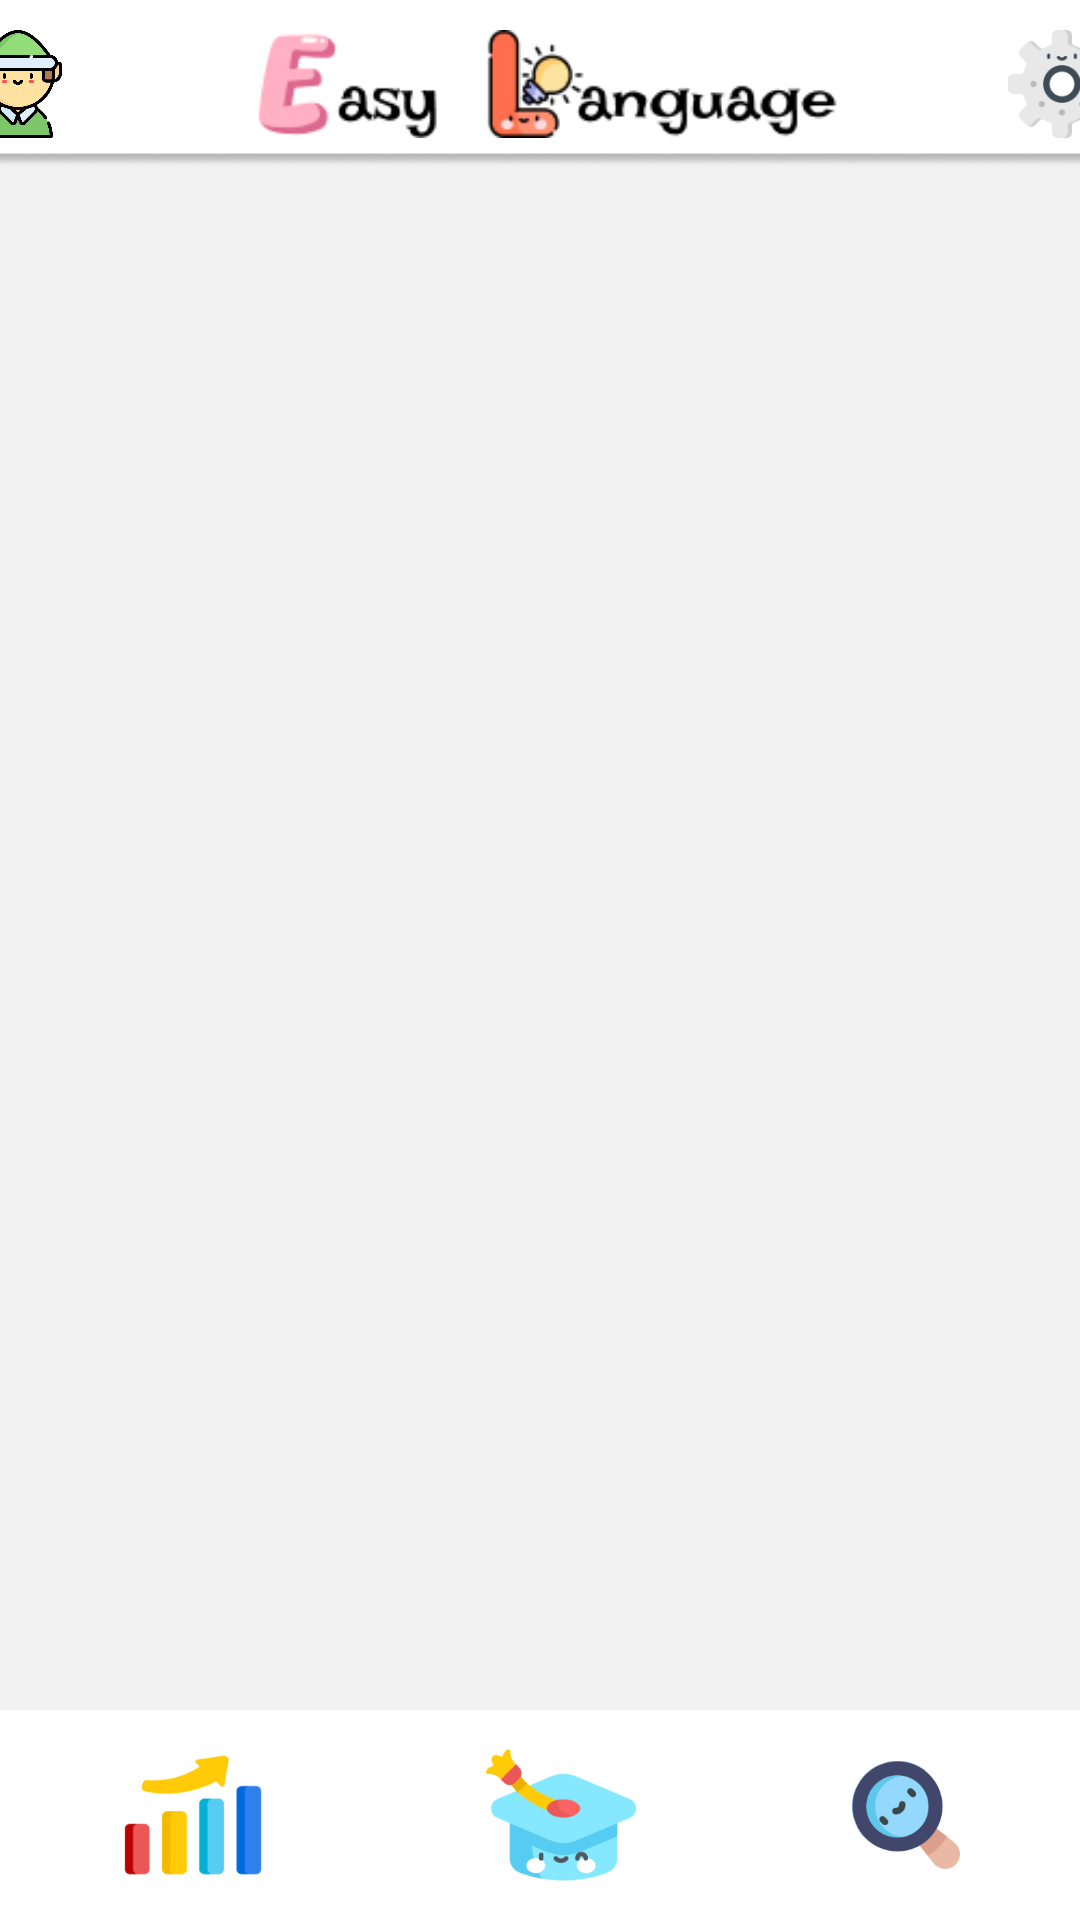

Here is an Android app screen rendered from its layout file. Give the layout XML and the strings, colors and styles it references.
<!-- AndroidManifest.xml: application theme Theme.EasyLanguage -->
<!-- res/layout/activity_main.xml -->
<?xml version="1.0" encoding="utf-8"?>
<androidx.drawerlayout.widget.DrawerLayout xmlns:android="http://schemas.android.com/apk/res/android"
    xmlns:tools="http://schemas.android.com/tools"
    android:id="@+id/drHomeAct"
    android:layout_width="match_parent"
    android:layout_height="match_parent"
    android:background="@color/white2">

    <LinearLayout
        android:layout_width="match_parent"
        android:layout_height="match_parent"
        android:orientation="vertical">

        <include
            android:id="@+id/itemActionBar"
            layout="@layout/item_actionbar" />

        <LinearLayout
            android:id="@+id/lnMainAct"
            android:layout_width="match_parent"
            android:layout_height="0dp"
            android:layout_weight="1"
            android:orientation="vertical"
            tools:ignore="InefficientWeight,UselessLeaf">

        </LinearLayout>

        <include
            android:id="@+id/itemMenu"
            layout="@layout/item_menu" />
    </LinearLayout>

    <LinearLayout
        android:id="@+id/lnDrawerInfo"
        android:layout_width="match_parent"
        android:layout_height="match_parent"
        android:layout_gravity="start"
        tools:ignore="UselessLeaf,VisualLintBounds">

        <include
            android:id="@+id/lnInformation"
            layout="@layout/item_information" />

    </LinearLayout>

    <LinearLayout
        android:id="@+id/lnDrawerSetting"
        android:layout_width="match_parent"
        android:layout_height="match_parent"
        android:layout_gravity="end"
        android:orientation="vertical"
        tools:ignore="UselessLeaf,VisualLintBounds">

        <include
            android:id="@+id/lnSetting"
            layout="@layout/item_setting" />

    </LinearLayout>


</androidx.drawerlayout.widget.DrawerLayout>
<!-- res/layout/item_actionbar.xml (included above) -->
<?xml version="1.0" encoding="utf-8"?>
<LinearLayout xmlns:android="http://schemas.android.com/apk/res/android"
    xmlns:tools="http://schemas.android.com/tools"
    android:orientation="horizontal"
    android:background="@drawable/bg_white_shadow"
    android:layout_width="424dp"
    android:layout_gravity="center_horizontal"
    android:id="@+id/lnItemActionBar"
    android:paddingHorizontal="20dp"
    android:paddingVertical="10dp"
    android:layout_height="56dp">


    <ImageView
        android:id="@+id/ivInformation"
        android:layout_width="36dp"
        android:src="@drawable/ic_user"
        android:layout_height="match_parent"
        tools:ignore="ContentDescription" />

    <ImageView
        android:id="@+id/ivEasyLanguage"
        android:layout_width="0dp"
        android:layout_height="match_parent"
        android:layout_weight="1"
        android:src="@drawable/ic_easy_language"
        tools:ignore="ContentDescription,ImageContrastCheck" />

    <ImageView
        android:id="@+id/ivSetting"
        android:layout_width="36dp"
        android:src="@drawable/ic_setting"
        android:layout_height="match_parent"
        tools:ignore="ContentDescription" />
</LinearLayout>
<!-- res/layout/item_menu.xml (included above) -->
<?xml version="1.0" encoding="utf-8"?>
<LinearLayout xmlns:android="http://schemas.android.com/apk/res/android"
    xmlns:tools="http://schemas.android.com/tools"
    android:layout_width="match_parent"
    android:layout_height="70dp"
    android:id="@+id/lnItemMenu"
    android:background="@color/white"
    android:orientation="horizontal"
    android:paddingHorizontal="40dp"
    android:paddingVertical="10dp">


    <ImageView
        android:id="@+id/ivReview"
        android:layout_width="50dp"
        android:layout_height="match_parent"
        android:src="@drawable/bg_lvicon_review"
        tools:ignore="ContentDescription,ImageContrastCheck" />

    <ImageView
        android:id="@+id/ivLearn"
        android:layout_width="0dp"
        android:layout_height="match_parent"
        android:layout_weight="1"
        android:src="@drawable/bg_lvicon_learn"
        tools:ignore="ContentDescription,ImageContrastCheck" />

    <ImageView
        android:id="@+id/ivSearch"
        android:layout_width="36dp"
        android:layout_height="match_parent"
        android:src="@drawable/bg_lvicon_search"
        tools:ignore="ContentDescription" />
</LinearLayout>
<!-- res/layout/item_information.xml (included above) -->
<?xml version="1.0" encoding="utf-8"?>
<LinearLayout xmlns:android="http://schemas.android.com/apk/res/android"
    xmlns:app="http://schemas.android.com/apk/res-auto"
    xmlns:tools="http://schemas.android.com/tools"
    android:layout_width="match_parent"
    android:layout_height="match_parent"
    android:background="@color/white2"
    android:orientation="vertical"
    android:padding="20dp">

    <TextView
        android:layout_width="match_parent"
        android:layout_height="wrap_content"
        android:layout_marginTop="50dp"
        android:fontFamily="@font/quicksand_bold"
        android:gravity="center_horizontal"
        android:text="@string/txt_information"
        android:textColor="@color/colorRed"
        android:textSize="35sp" />

    <com.google.android.material.imageview.ShapeableImageView
        android:id="@+id/ivAvatar"
        android:layout_width="100dp"
        android:layout_height="100dp"
        android:layout_gravity="center_horizontal"
        android:layout_marginTop="50dp"
        android:src="@drawable/ic_photo"
        app:shapeAppearance="@style/roundedImageTopic"
        app:strokeColor="@color/black"
        app:strokeWidth="1dp" />

    <TextView
        android:id="@+id/tvName"
        android:layout_width="match_parent"
        android:layout_height="wrap_content"
        android:layout_marginTop="50dp"
        android:background="@color/white2"
        android:fontFamily="@font/quicksand_bold"
        android:gravity="center_horizontal"
        android:text="@string/txt_name2"
        android:textColor="@color/black"
        android:textSize="40sp" />

    <TableRow
        android:layout_width="match_parent"
        android:layout_height="wrap_content"
        android:background="@color/white2"
        android:layout_marginTop="20dp"
        android:gravity="center">

        <TextView
            android:layout_width="wrap_content"
            android:layout_height="wrap_content"
            android:fontFamily="@font/quicksand_bold"
            android:text="@string/txt_age"
            android:textColor="@color/black"
            android:textSize="30sp" />

        <TextView
            android:id="@+id/tvAge"
            android:layout_width="wrap_content"
            android:layout_height="wrap_content"
            android:layout_marginStart="5dp"
            android:fontFamily="@font/quicksand_bold"
            android:gravity="center_horizontal"
            android:text="@string/txt_age2"
            android:textColor="@color/black"
            android:textSize="30sp" />
    </TableRow>

    <TextView
        android:id="@+id/tvFunny"
        android:layout_width="wrap_content"
        android:layout_marginTop="50dp"
        android:paddingHorizontal="10dp"
        android:paddingTop="10dp"
        android:paddingBottom="30dp"
        android:background="@drawable/bg_button_topic"
        android:layout_height="wrap_content"
        android:layout_marginStart="5dp"
        android:fontFamily="@font/quicksand_bold"
        android:gravity="center_horizontal"
        android:text="@string/txt_text_funny"
        android:textColor="@color/black"
        android:textSize="20sp"
        tools:ignore="VisualLintLongText" />

</LinearLayout>
<!-- res/layout/item_setting.xml (included above) -->
<?xml version="1.0" encoding="utf-8"?>
<FrameLayout xmlns:android="http://schemas.android.com/apk/res/android"
    android:id="@+id/lnSetting"
    android:layout_width="match_parent"
    android:layout_height="match_parent"
    android:background="@color/white2"
    android:orientation="vertical"
    android:padding="20dp">

    <TableRow
        android:layout_width="match_parent"
        android:layout_height="wrap_content"
        android:layout_gravity="center"
        android:background="@drawable/bg_button_topic"
        android:padding="10dp">

        <TextView
            android:layout_width="0dp"
            android:layout_height="wrap_content"
            android:layout_weight="1"
            android:fontFamily="@font/quicksand_bold"
            android:text="@string/txt_play_music"
            android:textColor="@color/black"
            android:textSize="30sp" />

        <CheckBox
            android:id="@+id/cbMusic"
            android:layout_width="100dp"
            android:layout_height="100dp"
            android:buttonTint="@color/black" />


    </TableRow>

</FrameLayout>
<!-- resources referenced by this layout -->
<resources>
  <color name="black">#FF000000</color>
  <color name="colorRed">#F44336</color>
  <color name="white">#FFFFFFFF</color>
  <color name="white2">#F2F2F2</color>
  <!-- drawable bg_button_topic: png bitmap (drawable, 6529 bytes) -->
  <!-- drawable bg_lvicon_learn (drawable) -->
  <?xml version="1.0" encoding="utf-8"?>
  <level-list xmlns:android="http://schemas.android.com/apk/res/android">
      <item android:drawable="@drawable/ic_learn_1"
          android:minLevel="0"
          android:maxLevel="0"/>
  
      <item android:drawable="@drawable/ic_learn_2"
          android:minLevel="1"
          android:maxLevel="1"/>
  </level-list>
  <!-- drawable bg_lvicon_review (drawable) -->
  <?xml version="1.0" encoding="utf-8"?>
  <level-list xmlns:android="http://schemas.android.com/apk/res/android">
      <item android:drawable="@drawable/ic_review_1"
          android:minLevel="0"
          android:maxLevel="0"/>
  
      <item android:drawable="@drawable/ic_review_2"
          android:minLevel="1"
          android:maxLevel="1"/>
  </level-list>
  <!-- drawable bg_lvicon_search (drawable) -->
  <?xml version="1.0" encoding="utf-8"?>
  <level-list xmlns:android="http://schemas.android.com/apk/res/android">
      <item android:drawable="@drawable/ic_search_1"
          android:minLevel="0"
          android:maxLevel="0"/>
  
      <item android:drawable="@drawable/ic_search_2"
          android:minLevel="1"
          android:maxLevel="1"/>
  </level-list>
  <!-- drawable bg_white_shadow: png bitmap (drawable, 2869 bytes) -->
  <!-- drawable ic_easy_language: png bitmap (drawable, 6552 bytes) -->
  <!-- drawable ic_setting: png bitmap (drawable, 6005 bytes) -->
  <!-- drawable ic_user: png bitmap (drawable, 31611 bytes) -->
  <string name="txt_age">Tuổi: </string>
  <string name="txt_age2">18 tuổi</string>
  <string name="txt_information">Thông tin cá nhân</string>
  <string name="txt_name2">Thức</string>
  <string name="txt_play_music">Bật nhạc nền:</string>
  <string name="txt_text_funny">Ở tuổi 20, bạn đang có số tuổi bằng với độ tuổi của cầu thủ bóng đá Jude Bellingham, anh ấy là một người Anh nên tất nhiên anh ấy nói tiếng ANh như gió, hãy cố gắng để như anh ấy nhé ^^</string>
  <style name="roundedImageTopic">
          <item name="cornerFamily">rounded</item>
          <item name="cornerSize">50%</item>
      </style>
  <style name="Theme.EasyLanguage" parent="Theme.MaterialComponents.DayNight.NoActionBar">
  \        
          <item name="colorPrimary">@color/purple_500</item>
          <item name="colorPrimaryVariant">@color/white</item>
          <item name="colorOnPrimary">@color/white</item>
          
          <item name="colorSecondary">@color/teal_200</item>
          <item name="colorSecondaryVariant">@color/teal_700</item>
          <item name="colorOnSecondary">@color/black</item>
          
          <item name="android:statusBarColor">?attr/colorPrimaryVariant</item>
          
      </style>
  <!-- drawable ic_learn_1: png bitmap (drawable, 8783 bytes) -->
  <!-- drawable ic_learn_2: png bitmap (drawable, 3533 bytes) -->
  <!-- drawable ic_review_1: png bitmap (drawable, 3729 bytes) -->
  <!-- drawable ic_review_2: png bitmap (drawable, 2379 bytes) -->
  <!-- drawable ic_search_1: png bitmap (drawable, 9914 bytes) -->
  <!-- drawable ic_search_2: png bitmap (drawable, 3924 bytes) -->
  <color name="purple_500">#FFD844</color>
  <color name="teal_200">#FF03DAC5</color>
  <color name="teal_700">#FF018786</color>
</resources>
